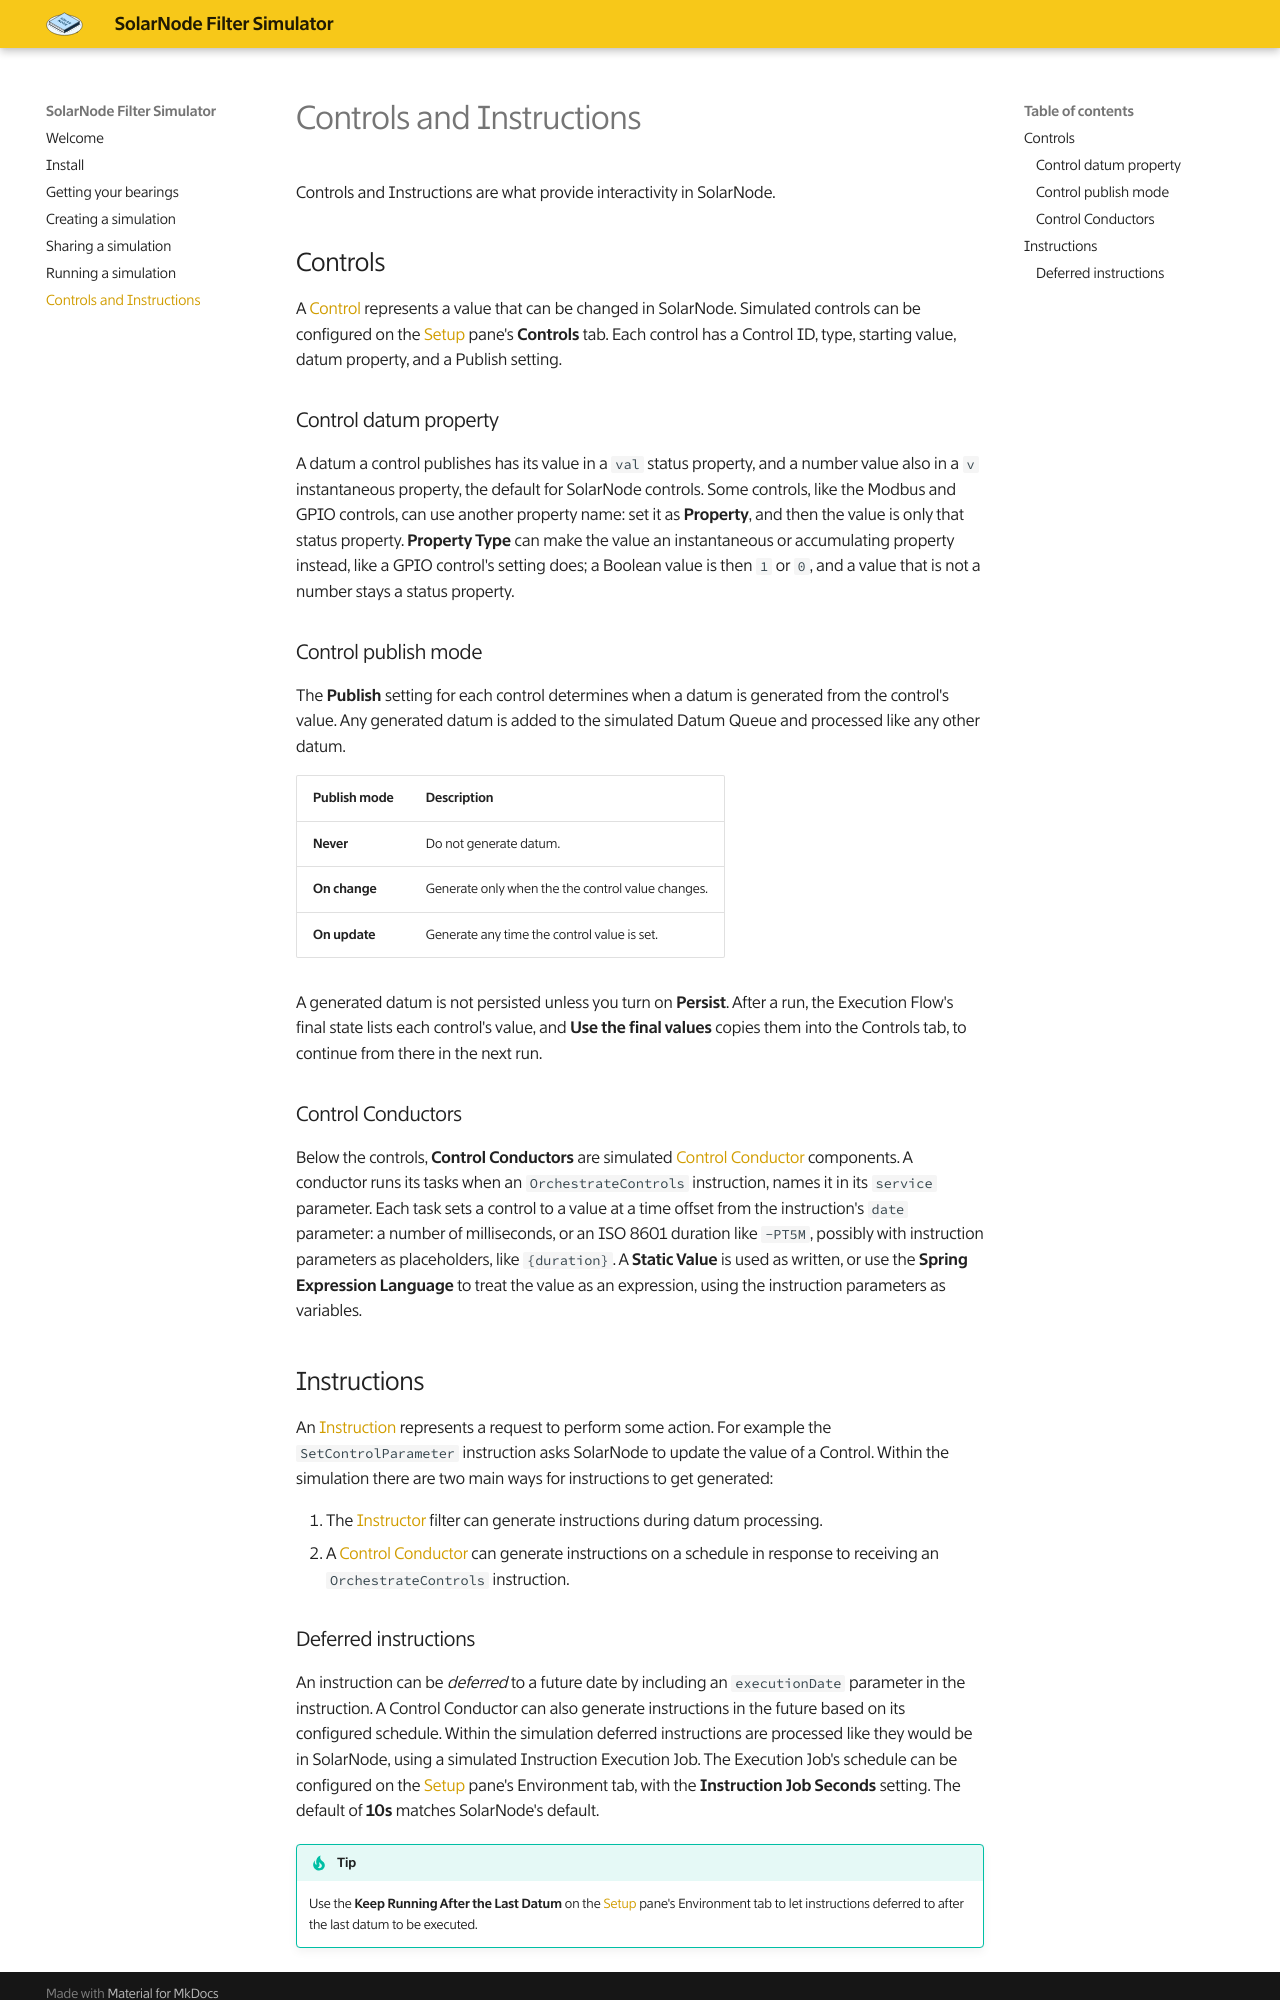

repository: SolarNetwork/solarnode-filter-sim · page: controls-and-instructions/index.html · generator: mkdocs

# Controls and Instructions

Controls and Instructions are what provide interactivity in SolarNode.

## Controls

A [Control][controls] represents a value that can be changed in SolarNode. Simulated
controls can be configured on the [Setup](./getting-your-bearings.md#setup-pane) pane's **Controls**
tab. Each control has a Control ID, type, starting value, datum property, and a Publish setting.

### Control datum property

A datum a control publishes has its value in a `val` status property, and a number value also in a
`v` instantaneous property, the default for SolarNode controls. Some controls, like the Modbus and GPIO
controls, can use another property name: set it as
**Property**, and then the value is only that status property. **Property Type** can make the value
an instantaneous or accumulating property instead, like a GPIO control's setting does; a Boolean
value is then `1` or `0`, and a value that is not a number stays a status property.

### Control publish mode

The **Publish** setting for each control determines when a datum is generated from the control's
value. Any generated datum is added to the simulated Datum Queue and processed like any other
datum.

| Publish mode | Description |
|:-------------|:------------|
| **Never**     | Do not generate datum. |
| **On change** | Generate only when the the control value changes. |
| **On update** | Generate any time the control value is set. |

A generated datum is not persisted unless you turn on **Persist**. After a run, the Execution Flow's
final state lists each control's value, and **Use the final values** copies them into the
Controls tab, to continue from there in the next run.

### Control Conductors

Below the controls, **Control Conductors** are simulated [Control Conductor][control-conductor]
components. A conductor runs its tasks when an `OrchestrateControls` instruction, names it in its `service` parameter. Each task sets a
control to a value at a time offset from the instruction's `date` parameter: a number of
milliseconds, or an ISO 8601 duration like `-PT5M`, possibly with instruction parameters as
placeholders, like `{duration}`. A **Static Value** is used as written, or use the **Spring Expression Language** to treat the value as an expression, using the instruction parameters as variables.

## Instructions

An [Instruction][instructions] represents a request to perform some action. For example the `SetControlParameter` instruction asks SolarNode to update the value of a Control. Within the simulation there are two main ways for instructions to get generated:

1. The [Instructor][instructor] filter can generate instructions during datum processing.
2. A [Control Conductor][control-conductor] can generate instructions on a schedule in response to receiving an `OrchestrateControls` instruction.
